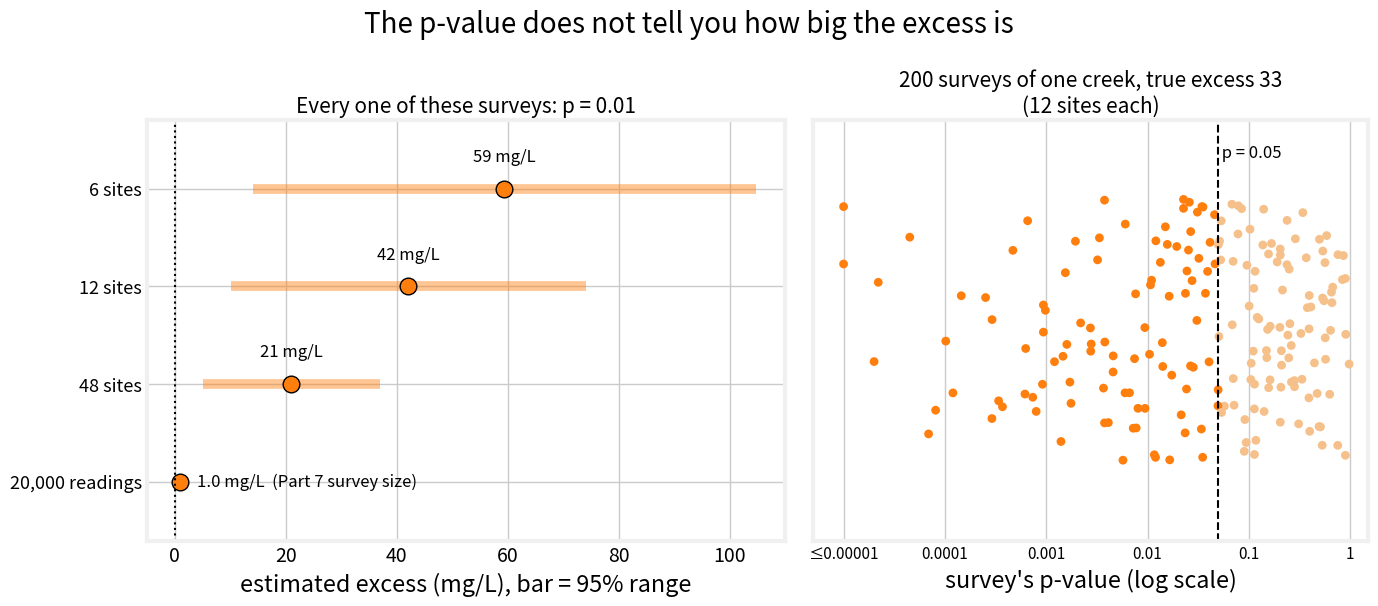

Recreate this plot in Python. (Note: this script raises an exception after producing the figure.)
"""Debrief figure: a p-value does not tell you how big the excess is.
Left: four surveys that all give p = 0.01, at 6 / 12 / 48 / 20,000 sites per side -> very different estimated excesses.
Right: 12-site surveys of the same creek (true excess 33) -> p ranges over orders of magnitude.
Known-SD null as in the activity. With known SD the difference of means is exactly Normal(true, 40*sqrt(2/n)),
so differences are drawn from that directly (identical distribution to averaging n sites; needed for n = 20,000)."""
import numpy as np
import matplotlib
matplotlib.use('Agg')
import matplotlib.pyplot as plt
plt.style.use('fivethirtyeight')
plt.rcParams.update({'figure.facecolor': 'white', 'axes.facecolor': 'white', 'savefig.facecolor': 'white'})

OUT = '../'
SD = 40
rng = np.random.default_rng(6026)

def diffs(true_diff, n, k):
    return rng.normal(true_diff, SD * np.sqrt(2 / n), k)

def pvals(obs, null):
    a = np.sort(np.abs(null))
    return (len(a) - np.searchsorted(a, np.abs(obs), side='left')) / len(a)

# ---- Left: the excess that gives p = 0.01 at each survey size ----
sizes = [6, 12, 48, 20000]
rows = []
for n in sizes:
    null = diffs(0, n, 1000000)
    d01 = np.percentile(np.abs(null), 99)          # |difference| with p = 0.01
    se = null.std()
    lo, hi = d01 - 1.96 * se, d01 + 1.96 * se
    rows.append((n, d01, lo, hi))
    print('n=%-5d  difference giving p=0.01: %6.2f mg/L   95%% range %6.2f to %6.2f   (check p=%.4f)' % (
        n, d01, lo, hi, pvals(np.array([d01]), null)[0]))

# ---- Right: same creek, true 33, n = 12 ----
null12 = diffs(0, 12, 1000000)
p12 = pvals(diffs(33, 12, 400000), null12)
print('n=12 true 33: p 10/50/90 pct', np.round(np.percentile(p12, [10, 50, 90]), 4),
      ' share p<0.001 %.3f, p>0.2 %.3f' % (np.mean(p12 < 0.001), np.mean(p12 > 0.2)))
show = p12[:200]
show = np.clip(show, 1e-5, 1)   # p below 0.00001 plotted at 0.00001
print('shown 200: p<.05 %d, clipped at 1e-5: %d, max %.2f' % (np.sum(show < 0.05), np.sum(p12[:200] < 1e-5), show.max()))

fig, (axL, axR) = plt.subplots(1, 2, figsize=(14, 6.2), gridspec_kw={'width_ratios': [1.15, 1]})
for i, (n, d, lo, hi) in enumerate(rows):
    y = len(rows) - 1 - i
    axL.plot([lo, hi], [y, y], color='tab:orange', linewidth=7, solid_capstyle='butt', alpha=0.45)
    axL.plot(d, y, 'o', color='tab:orange', markersize=12, markeredgecolor='black')
    if d >= 10:
        axL.text(d, y + 0.28, '%.0f mg/L' % d, ha='center', fontsize=12)
    else:
        axL.text(d + 3, y, '%.1f mg/L  (Part 7 survey size)' % d, ha='left', va='center', fontsize=12)
axL.axvline(0, color='black', linestyle=':', linewidth=1.5)
axL.set_yticks(range(len(rows)))
axL.set_yticklabels(['6 sites', '12 sites', '48 sites', '20,000 readings'][::-1], fontsize=13)
axL.set_ylim(-0.6, len(rows) - 0.3)
axL.set_xlim(-5, 110)
axL.set_xlabel('estimated excess (mg/L), bar = 95% range')
axL.set_title('Every one of these surveys: p = 0.01', fontsize=15)

jit = np.random.default_rng(1).uniform(-1, 1, len(show))
col = np.where(show < 0.05, 'tab:orange', '#f5c08a')
axR.scatter(show, jit, c=col, s=40, edgecolors='none')
axR.axvline(0.05, color='black', linestyle='--', linewidth=1.5)
axR.text(0.05, 1.35, ' p = 0.05', fontsize=12, va='center')
axR.set_xscale('log'); axR.set_xlim(5e-6, 1.5)
axR.set_xticks([1e-5, 1e-4, 1e-3, 1e-2, 1e-1, 1])
axR.set_xticklabels(['≤0.00001', '0.0001', '0.001', '0.01', '0.1', '1'], fontsize=11)
axR.set_yticks([]); axR.set_ylim(-1.6, 1.6)
axR.set_xlabel("survey's p-value (log scale)")
axR.set_title('200 surveys of one creek, true excess 33\n(12 sites each)', fontsize=15)

fig.suptitle('The p-value does not tell you how big the excess is', fontsize=20)
plt.tight_layout()
plt.savefig(OUT + 'fig_debrief_pvalue_size.png', dpi=200)
print('figure written')
